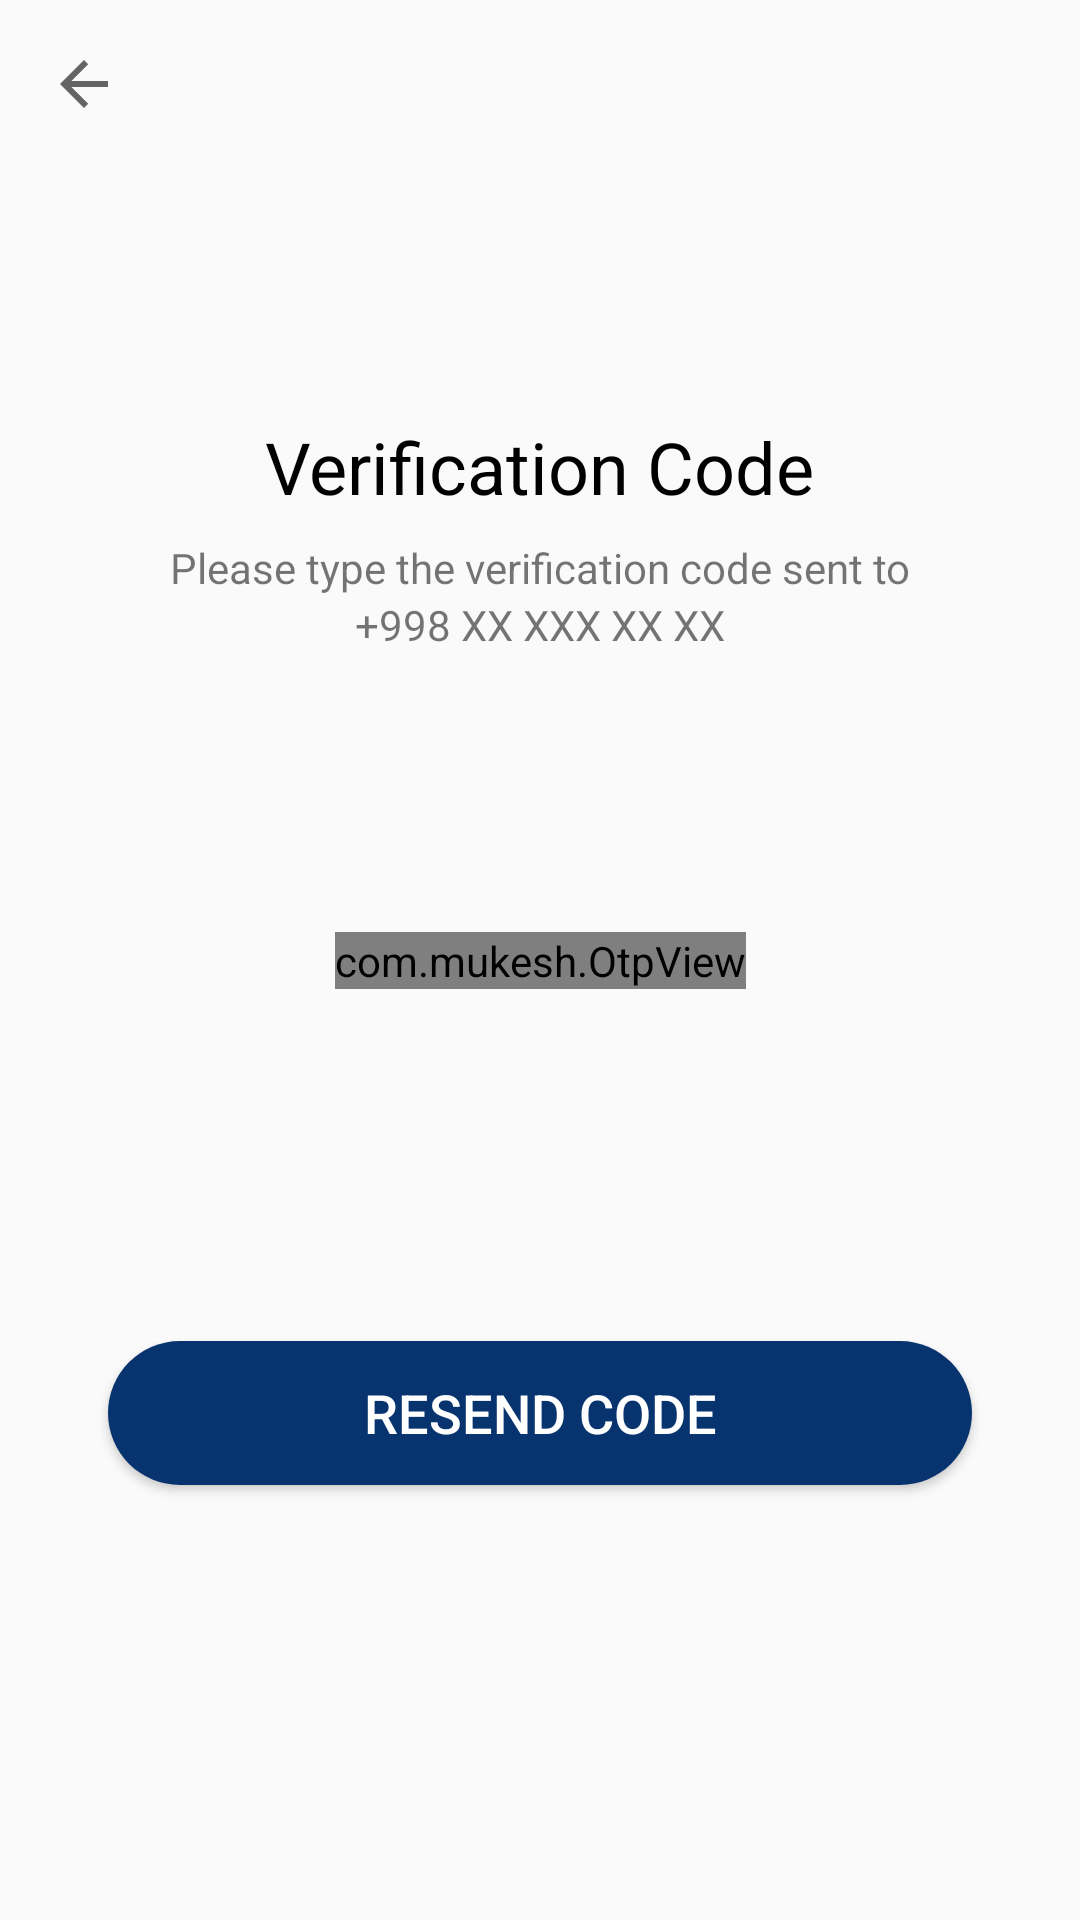

Here is an Android app screen rendered from its layout file. Give the layout XML and the strings, colors and styles it references.
<!-- AndroidManifest.xml: application theme AppTheme -->
<!-- res/layout/activity_verify.xml -->
<?xml version="1.0" encoding="utf-8"?>
<androidx.constraintlayout.widget.ConstraintLayout xmlns:android="http://schemas.android.com/apk/res/android"
    xmlns:app="http://schemas.android.com/apk/res-auto"
    xmlns:tools="http://schemas.android.com/tools"
    android:layout_width="match_parent"
    android:layout_height="match_parent"
    >

    <androidx.appcompat.widget.Toolbar
        android:id="@+id/verifyToolbar"
        app:navigationIcon="?attr/homeAsUpIndicator"
        android:layout_width="match_parent"
        android:layout_height="?android:actionBarSize"
        app:layout_constraintTop_toTopOf="parent" />

    <TextView
        android:id="@+id/topText"
        style="@style/TextBlackBold"
        android:layout_width="wrap_content"
        android:layout_height="wrap_content"
        android:text="@string/verification_code"
        android:textStyle="normal"
        app:layout_constraintBottom_toTopOf="@id/verifyCode"
        app:layout_constraintTop_toTopOf="parent"
        app:layout_constraintLeft_toLeftOf="parent"
        app:layout_constraintRight_toRightOf="parent" />


    <TextView
        android:id="@+id/topText1"
        android:layout_width="wrap_content"
        android:layout_height="wrap_content"
        android:layout_marginTop="8dp"
        android:text="@string/please_type_the_verification_code_sent_to"
        app:layout_constraintLeft_toLeftOf="parent"
        app:layout_constraintRight_toRightOf="parent"
        app:layout_constraintTop_toBottomOf="@id/topText" />

    <TextView
        android:layout_width="wrap_content"
        android:layout_height="wrap_content"
        android:text="+998 XX XXX XX XX"
        android:id="@+id/verifyPhone"
        app:layout_constraintLeft_toLeftOf="parent"
        app:layout_constraintRight_toRightOf="parent"
        app:layout_constraintTop_toBottomOf="@+id/topText1" />

    <com.mukesh.OtpView
        android:id="@+id/verifyCode"
        android:layout_width="wrap_content"
        android:layout_height="wrap_content"
        android:inputType="number"
        android:textColor="#000"
        app:OtpItemCount="6"
        app:OtpLineColor="#000"
        app:OtpViewType="line"
        app:layout_constraintBottom_toBottomOf="parent"
        app:layout_constraintLeft_toLeftOf="parent"
        app:layout_constraintRight_toRightOf="parent"
        app:layout_constraintTop_toTopOf="parent" />

    <Button
        android:id="@+id/buttonResend"
        android:layout_width="match_parent"
        android:layout_height="wrap_content"
        android:layout_marginLeft="36dp"
        android:layout_marginRight="36dp"
        android:layout_marginBottom="28dp"
        android:background="@drawable/login_button_back"
        android:text="@string/resend_code"
        android:textColor="#FFF"
        app:layout_constraintTop_toBottomOf="@id/verifyCode"
        android:textSize="18sp"
        app:layout_constraintBottom_toBottomOf="parent" />


    <View
        android:id="@+id/backProgress"
        android:layout_width="match_parent"
        android:layout_height="match_parent"
        android:background="#B2000000" />

    <ProgressBar
        android:id="@+id/progress"
        android:layout_width="wrap_content"
        android:layout_height="wrap_content"
        app:layout_constraintBottom_toBottomOf="parent"
        app:layout_constraintLeft_toLeftOf="parent"
        app:layout_constraintRight_toRightOf="parent"
        app:layout_constraintTop_toTopOf="parent" />

    <androidx.constraintlayout.widget.Group
        android:id="@+id/showProgress"
        android:layout_width="wrap_content"
        android:layout_height="wrap_content"
        android:visibility="invisible"
        app:constraint_referenced_ids="backProgress, progress" />

</androidx.constraintlayout.widget.ConstraintLayout>
<!-- resources referenced by this layout -->
<resources>
  <!-- drawable login_button_back (drawable) -->
  <?xml version="1.0" encoding="utf-8"?>
  <selector xmlns:android="http://schemas.android.com/apk/res/android">
      <item android:state_pressed="true">
          <shape>
              <solid android:color="#FF0000" />
              <corners android:radius="200dp" />
          </shape>
      </item>
  
      <item>
          <shape>
              <solid android:color="#07336E" />
              <corners android:radius="200dp" />
          </shape>
      </item>
  </selector>
  <string name="please_type_the_verification_code_sent_to">Please type the verification code sent to</string>
  <string name="resend_code">Resend code</string>
  <string name="verification_code">Verification Code</string>
  <style name="TextBlackBold">
          <item name="android:textColor">#000</item>
          <item name="android:textSize">24sp</item>
          <item name="android:textStyle">bold</item>
      </style>
  <style name="AppTheme" parent="Theme.AppCompat.Light.NoActionBar">
          
          <item name="colorPrimary">@color/colorPrimary</item>
          <item name="colorPrimaryDark">@color/colorPrimaryDark</item>
          <item name="colorAccent">@color/colorAccent</item>
          <item name="otpViewStyle">@style/OtpWidget.OtpView</item>
      </style>
  <!-- not gathered from this repository: default colours our renderer supplied (Android Studio template values) -->
  <color name="colorPrimary">#FF6200EE</color>
  <color name="colorPrimaryDark">#FF3700B3</color>
  <color name="colorAccent">#FF03DAC5</color>
</resources>
